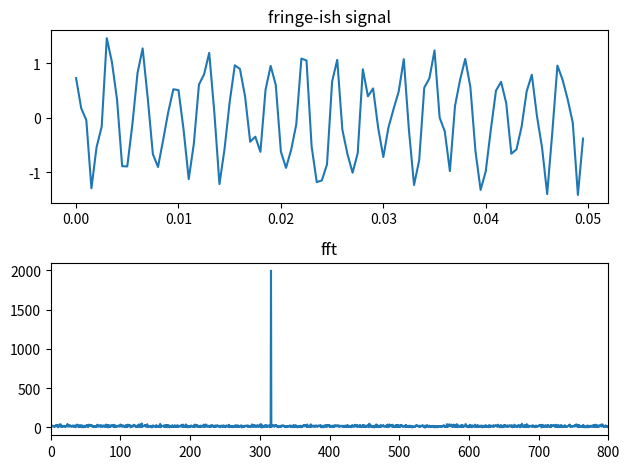

The matplotlib source for this figure:
# playing with FFTs in python before i trust the michelson analysis. make a fake fringe
# signal at a known frequency, FFT it, check the peak lands where it should. it does.
# (also i just like numpy's fft better than matlab's, dont tell anyone)
import numpy as np
import matplotlib.pyplot as plt

fs = 2000.0          # samples per mm, pretend
x = np.arange(0, 2, 1/fs)
true_freq = 316.0    # fringes per mm (lambda/2 ~ 0.316 um -> ~3160/mm... toy numbers)
signal = np.cos(2*np.pi*true_freq*x) + 0.3*np.random.randn(len(x))

spec = np.abs(np.fft.rfft(signal))
freq = np.fft.rfftfreq(len(x), 1/fs)
peak = freq[np.argmax(spec)]
print("peak freq:", round(peak, 1), " (put in", true_freq, ")")

fig, ax = plt.subplots(2, 1)
ax[0].plot(x[:100], signal[:100]); ax[0].set_title("fringe-ish signal")
ax[1].plot(freq, spec); ax[1].set_xlim(0, 800); ax[1].set_title("fft")
plt.tight_layout(); plt.show()
